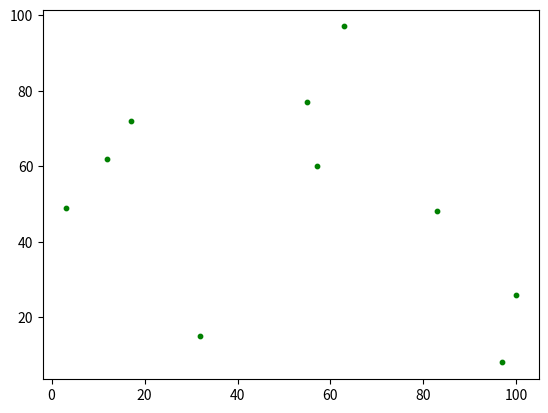
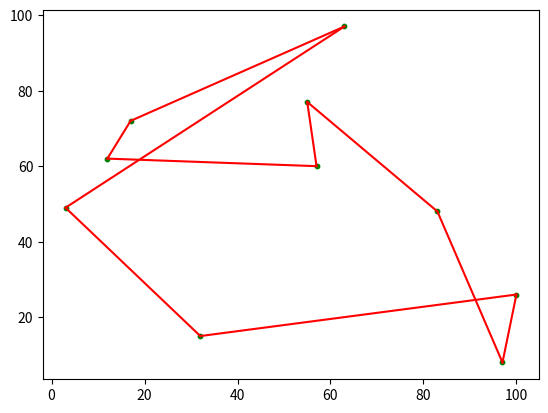
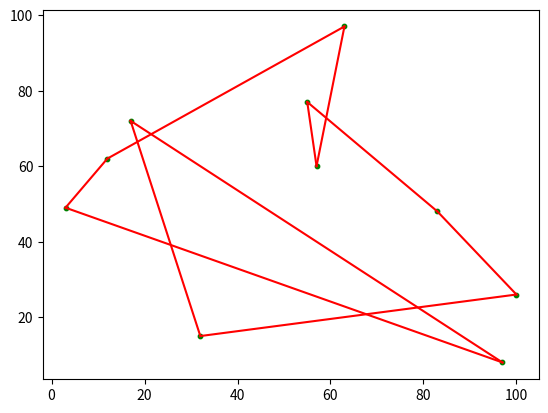
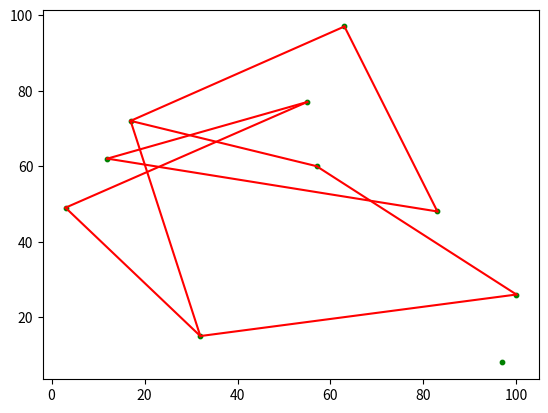
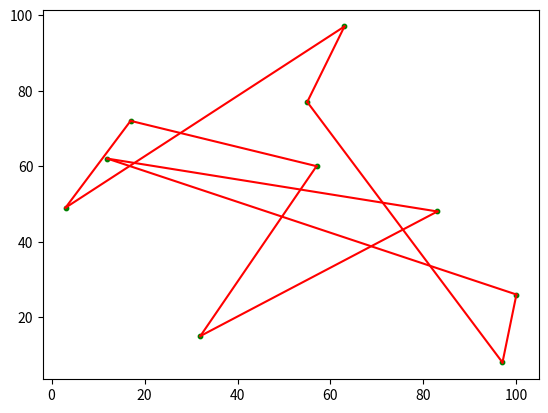
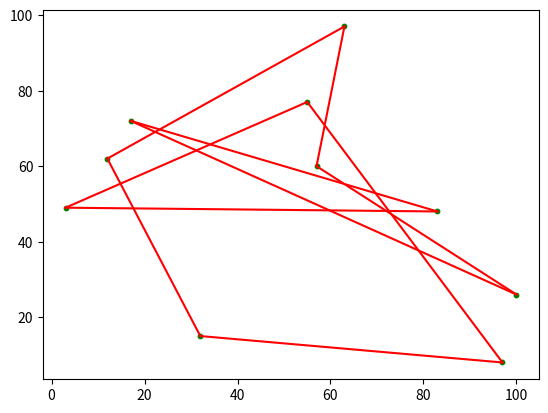
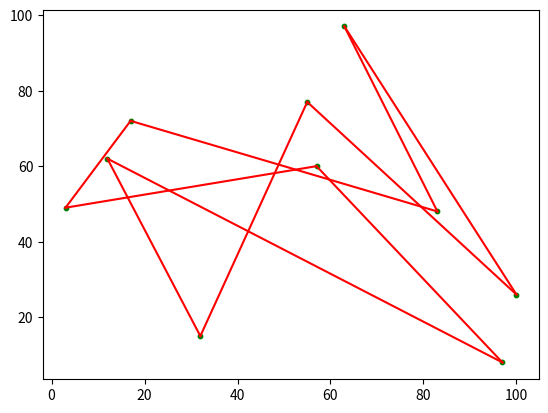
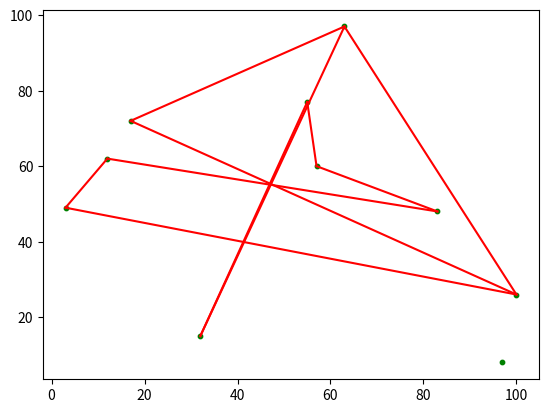
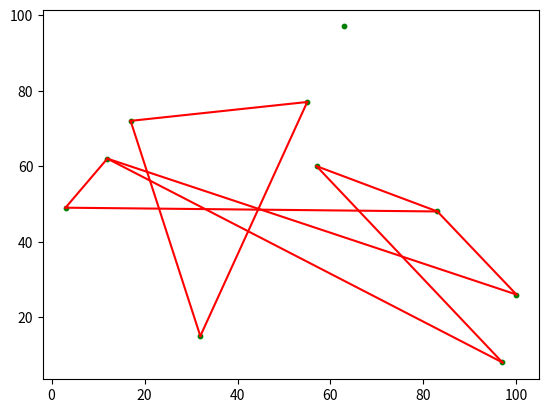
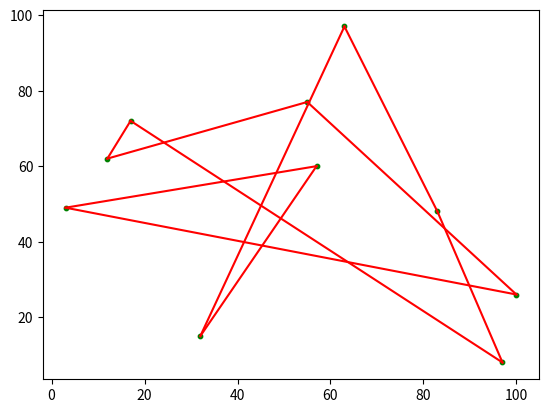
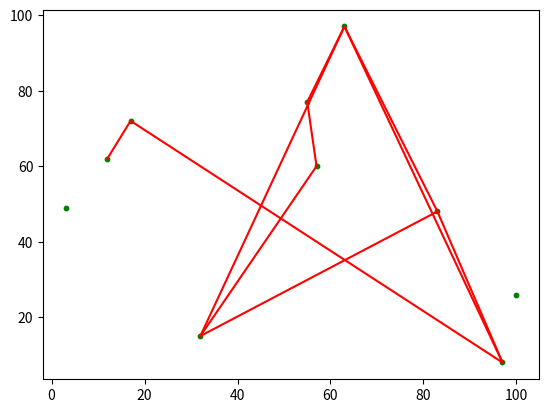

Python code for these plots, in order:
import random
import matplotlib.pyplot as plt
import math
from collections import Counter

def euclidean_distance(u, v):
    distance = math.sqrt(math.pow((v.x - u.x), 2) + math.pow((v.y - u.y), 2))
    return distance

def get_edge(edges, u, v):
    temp_edge = Edge(u, v)
    for edge in edges.keys():
        if temp_edge == edge: 
            return edge
    return None

class Ant:
    def __init__(self, graph, origin=None):

        if origin != None:
            self.curr_vertex = origin
        else:
            self.curr_vertex = random.choice(graph.vertices)

        self.visited_vertices_dict = {}
        for vertex in graph.vertices:
            self.visited_vertices_dict[vertex] = False
        self.visited_vertices_dict[self.curr_vertex] = True
    
    def choose_dest(self, edges_pheromone, dst_power, pheromone_power, activate_pheromones):
        desiderabilities = {}
        total_desiderabilities = 0
        
        #compute desiderability for each vertex
        for dest_vertex in self.visited_vertices_dict.keys():
            if self.visited_vertices_dict[dest_vertex] == False:
                # print(self.curr_vertex)
                # print(dest_vertex)
                dest_vertex_distance = euclidean_distance(self.curr_vertex, dest_vertex)
                temp_edge = get_edge(edges_pheromone, self.curr_vertex, dest_vertex)
                if activate_pheromones == True and temp_edge != None:
                    # temp_edge = get_edge(edges_pheromone, self.curr_vertex, dest_vertex)
                    # if temp_edge != None:
                    pheromone_intensity = edges_pheromone[temp_edge]
                    desiderability = math.pow((1/dest_vertex_distance), dst_power) * math.pow(pheromone_intensity, pheromone_power)
                else:
                    desiderability = math.pow((1/dest_vertex_distance), dst_power)
                desiderabilities[desiderability] = dest_vertex
                total_desiderabilities = total_desiderabilities + desiderability 
        
        #choose vertex randomly, but by also taking into account the desiderability
        desiderabilities_pdf = [desiderability/total_desiderabilities for desiderability in list(desiderabilities.keys())]
        dest_item = random.choices(population=list(desiderabilities.items()), weights=desiderabilities_pdf, k=1)
        dest_vertex = dest_item[0][1]
        chosen_des = dest_item[0][0]
        print("--------")
        print(dest_vertex)
        edge = Edge(self.curr_vertex, dest_vertex)
        
        #flag the choosen vertex as visited and update current position
        self.visited_vertices_dict[dest_vertex] = True
        self.curr_vertex = dest_vertex

        return edge, chosen_des

class Vertex:
    def __init__(self, x, y):
        self.x = x
        self.y = y
  
    def __eq__(self, vertex):
        if vertex != None:
            return vertex.x == self.x and vertex.y == self.y
        else:
            return False

    def __hash__(self):
        return hash(id(self))
    
    def get_coordinates(self):
        return (self.x, self.y)
    
    def __str__(self):
        return "x: " + str(self.x) + " - y: " + str(self.y)

class Edge:
    def __init__(self, u, v):
        self.u = u
        self.v = v

    def __eq__(self, edge):
        if edge != None:
            return edge.u == self.u and edge.v == self.v
        else:
            return False

    def __hash__(self):
        return hash(id(self))

    def opposite(self, u):
        if u == self.u:
            return self.v
        else:
            return self.u
        return None

class Graph:
    def __init__(self, n, x_min, x_max, y_min, y_max):
        self.n = n
        self.x_min = x_min
        self.x_max = x_max
        self.y_min = y_min
        self.y_max = y_max

        self.vertices = []
        self.edges = []


    def create_graph(self):
        random.seed(1)
        for i in range(self.n):
            x = random.randint(self.x_min, self.x_max)
            y = random.randint(self.y_min, self.y_max)
            vertex = Vertex(x, y)
            self.add_vertex(vertex)

    def add_vertex(self, vertex):
        self.vertices.append(vertex)

    def add_edge(self, edge):
        self.edges.append(edge)
    
    def set_edges(self, edges):
        self.edges = []
        self.edges = edges
        self.edges.append(self.find_remaining_edge())
    
    def find_remaining_edge(self):
        vertex_edges_counter = {}
        for edge in self.edges:
            if edge.u not in vertex_edges_counter: 
                vertex_edges_counter[edge.u] = 1
            else:
                vertex_edges_counter[edge.u] = vertex_edges_counter[edge.u] + 1
            if edge.v not in vertex_edges_counter:
                vertex_edges_counter[edge.v] = + 1
            else:
                vertex_edges_counter[edge.v] = vertex_edges_counter[edge.v] + 1

        remaining_vertices = []
        for vertex in vertex_edges_counter.keys():
            if vertex_edges_counter[vertex] == 1:
                remaining_vertices.append(vertex)
        
        return Edge(remaining_vertices[0], remaining_vertices[1])
 

    '''
    def get_vertex_by_id(self, vertex_id):
        for vertex in self.vertices:
            print(str(vertex_id) + " - " + str(vertex))
            if id(vertex) == vertex_id:
                return vertex
    '''

    def print_graph(self):

        fig, ax = plt.subplots()
    
        for vertex in self.vertices:
            # print(vertex.x, vertex.y)
            plt.scatter(vertex.x, vertex.y, s=10, c='green')

        i = 0
        for edge in self.edges:
            '''
            colors = ['blue', 'orange', 'green', 'red', 'purple', 'brown', 'pink', 'gray', 'olive', 'cyan']
            color = colors[i]
            i = (i + 1)%len(colors)
            print(edge.u.get_coordinates() , edge.v.get_coordinates(), color)
            '''
            plt.plot([edge.u.x, edge.v.x], [edge.u.y, edge.v.y], color='red')

        plt.show()

class Ant_opt_alg:

    def __init__(self, iterations, graph, ants_n, dst_power, pheromone_power, evaporation_intensity):
        self.iterations = iterations
        self.locations_num = len(graph.vertices)
        self.graph = graph
        self.ants_n = ants_n
        self.dst_power = dst_power
        self.pheromone_power = pheromone_power
        self.evaporation_intensity = evaporation_intensity
        self.edges_pheromone = {}
        self.create_ants(self.ants_n)
        
    def create_ants(self, ants_n):
        self.ants = []
        for i in range(ants_n):
            self.ants.append(Ant(self.graph))

    def compute_step(self, activate_pheromones):
        temp_desiderabilites = {}
        
        # for each ant, compute the chosen edge and the relative desiderability 
        for ant in self.ants:
            edge, desiderability = ant.choose_dest(self.edges_pheromone, self.dst_power, self.pheromone_power, activate_pheromones)
            temp_desiderabilites[edge] = desiderability
        
        # update each edge with it's own value but taking into account evaporation
        for edge in self.edges_pheromone.keys():
            self.edges_pheromone[edge] =  (self.edges_pheromone[edge] * (1 - self.evaporation_intensity))

        # for each edge choice, update the relative global desiderability
        for edge in temp_desiderabilites.keys():
            if edge in self.edges_pheromone:
                self.edges_pheromone[edge] = self.edges_pheromone[edge] + temp_desiderabilities[edge]
            else:
                self.edges_pheromone[edge] = temp_desiderabilites[edge]

    def exec(self):
        for iteration in range(self.iterations):
            for location in range(self.locations_num-1):
                if iteration == 0:
                    self.compute_step(False)
                else:
                    self.compute_step(True)

            chosen_edges = Counter(self.edges_pheromone).most_common(self.locations_num-1)
            chosen_edges = [key for key, val in chosen_edges]

            self.graph.set_edges(chosen_edges)
            self.graph.print_graph()

            self.create_ants(self.ants_n)

if __name__ == '__main__':
    graph = Graph(10, 0, 100, 0, 100)
    graph.create_graph()
    graph.print_graph()
    alg = Ant_opt_alg(10, graph, 1, 1, 1, 0.5)
    alg.exec()